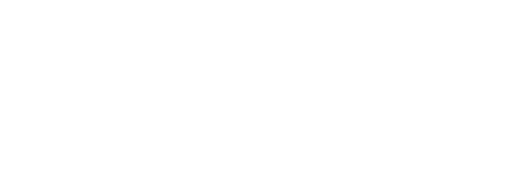
t = 0.00 s
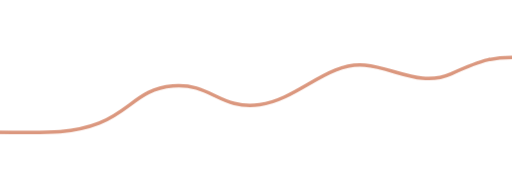
t = 1.05 s
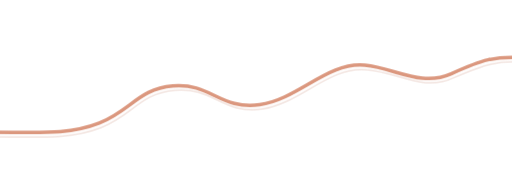
t = 1.41 s
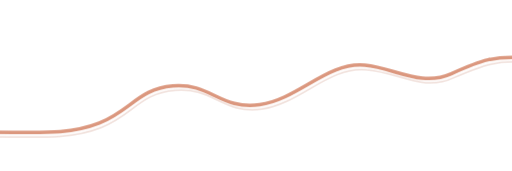
t = 1.78 s
t = 2.14 s: frame unchanged from t = 1.78 s, image omitted
t = 2.50 s: frame unchanged from t = 1.78 s, image omitted

The animated SVG that drew these frames (rendered in a browser with its animation timeline set to each time). Animation: 2 CSS @keyframes rules; one cycle of 2.50 s.

<svg xmlns="http://www.w3.org/2000/svg" xmlns:xlink="http://www.w3.org/1999/xlink" width="2400" height="800" viewBox="0 0 2400 800" preserveAspectRatio="none" fill="none" role="img" aria-label="Decorative sweeping terracotta line">
  <title>ClubKeep Human Motion 2.0 — Hero Flow</title>
  <desc>Transparent editorial ornament; one thin terracotta curve flows across the panoramic hero, with a faint companion trace. No text or background.</desc>
  <style>
      .trail{stroke:#D17A5A;opacity:.78}
      .echo{stroke:#B8694F;opacity:.22}
      .accent{stroke:#DFA486;opacity:.42}
      @media (prefers-reduced-motion: no-preference) {
        .trail{stroke-dasharray:2800;stroke-dashoffset:2800;animation:draw 1450ms cubic-bezier(.3,0,.2,1) both}
        .echo{opacity:0;animation:echo-in 700ms ease 1050ms both}
      }
      @keyframes draw{to{stroke-dashoffset:0}}
      @keyframes echo-in{to{opacity:.22}}
    </style>
  <g stroke-linecap="round" stroke-linejoin="round" fill="none" vector-effect="non-scaling-stroke">
    <path class="echo" d="M -90 640 C 175 639, 321 656, 474 596 C 626 536, 656 435, 821 422 C 998 406, 1043 535, 1227 510 C 1415 481, 1542 308, 1719 326 C 1868 337, 1984 431, 2127 363 C 2257 307, 2335 274, 2490 295" stroke-width="1.5" vector-effect="non-scaling-stroke" />
    <path class="trail" d="M -90 618 C 170 617, 315 635, 465 576 C 615 516, 650 415, 810 402 C 988 387, 1033 515, 1217 490 C 1400 463, 1535 288, 1710 305 C 1851 318, 1973 408, 2115 345 C 2244 287, 2320 253, 2490 274" stroke-width="3.5" vector-effect="non-scaling-stroke" />
  </g>
</svg>
